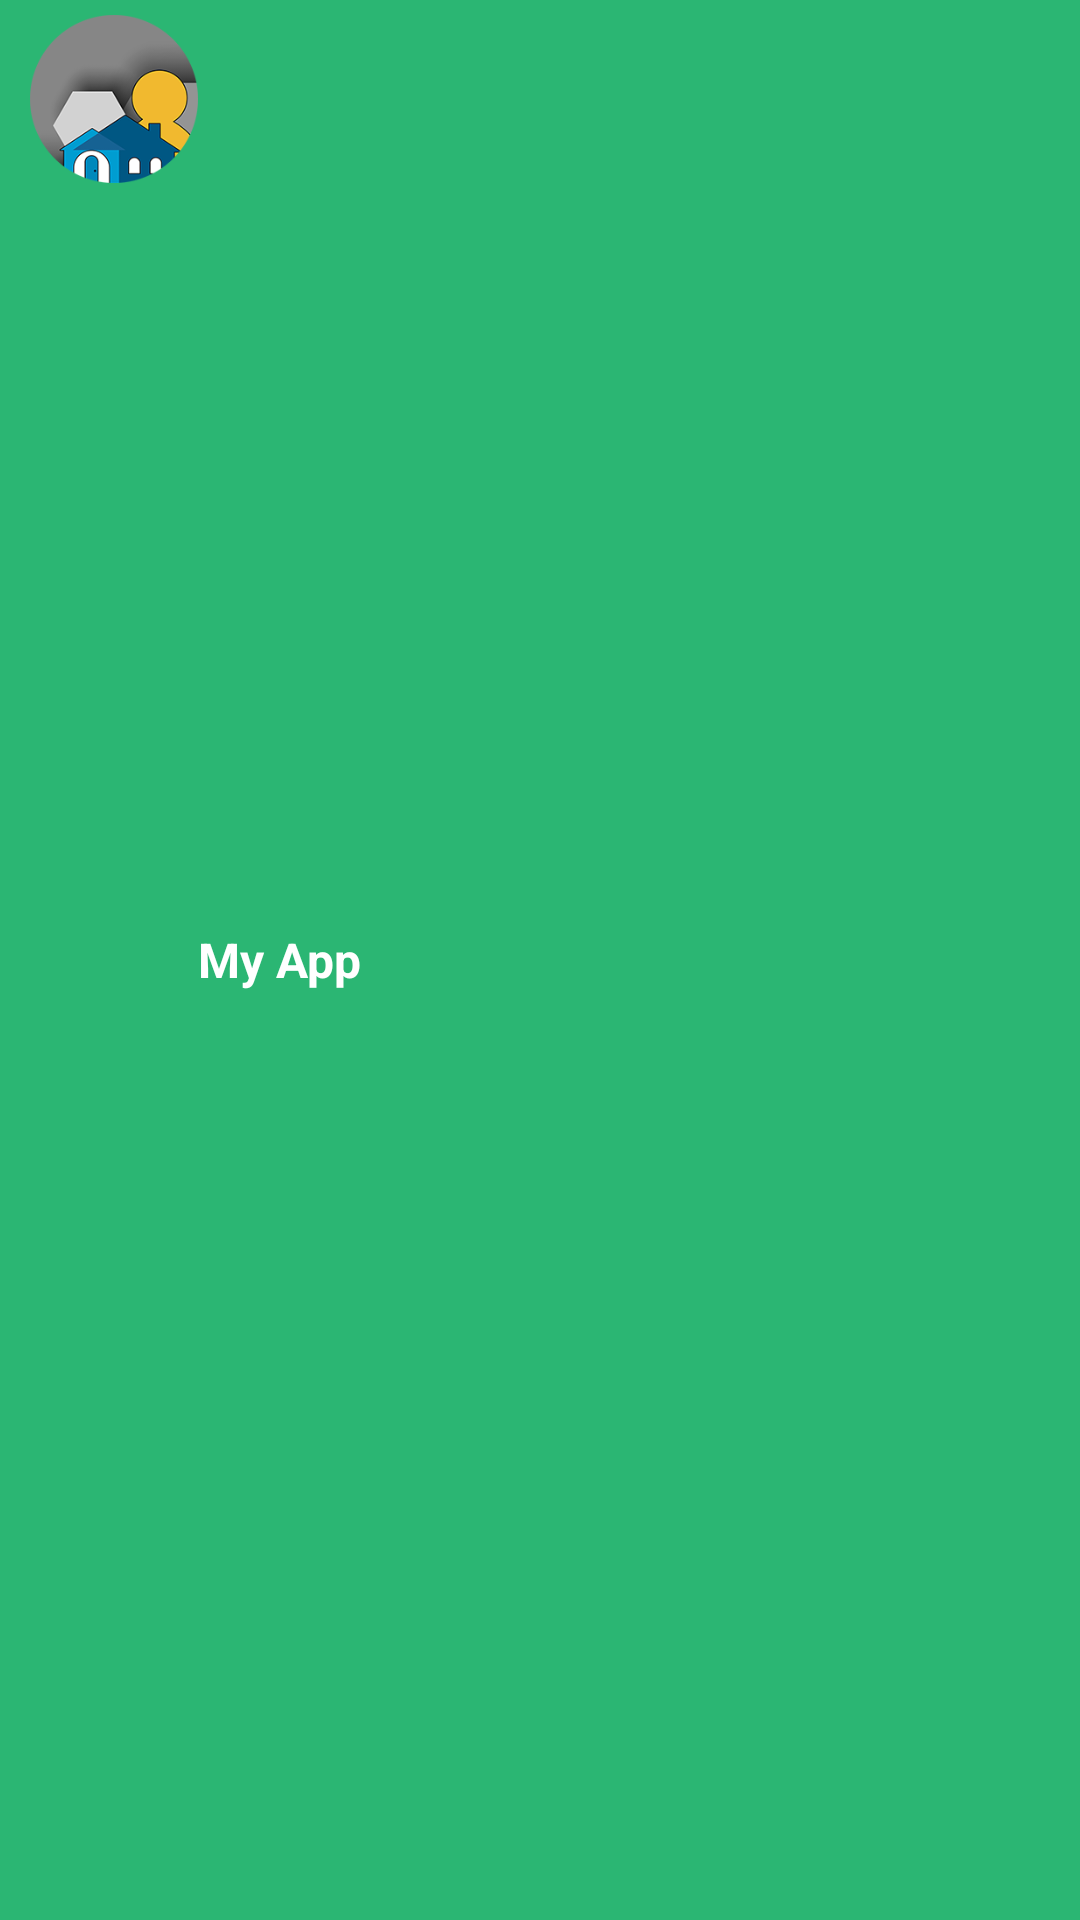

Android layout source for this screen:
<!-- AndroidManifest.xml: application theme AppTheme.NoActionBar -->
<!-- res/layout/alert_title_bar.xml -->
<?xml version="1.0" encoding="utf-8"?>
<LinearLayout xmlns:android="http://schemas.android.com/apk/res/android"
    android:layout_width="match_parent"
    android:layout_height="?attr/actionBarSize"
    android:background="@color/colorPrimary"
    android:gravity="center_vertical"
    android:orientation="horizontal"
    android:padding="@dimen/size_5dp"
    android:paddingEnd="@dimen/size_10dp"
    android:paddingLeft="@dimen/size_10dp"
    android:paddingRight="@dimen/size_10dp"
    android:paddingStart="@dimen/size_10dp">

    <ImageView
        android:id="@+id/icon"
        android:layout_width="?attr/actionBarSize"
        android:layout_height="match_parent"
        android:contentDescription="@string/title_bar_icon"
        android:scaleType="fitStart"
        android:src="@mipmap/ic_launcher_round" />

    <TextView
        android:id="@+id/title"
        android:layout_width="0dp"
        android:layout_height="wrap_content"
        android:layout_weight="1"
        android:maxLines="1"
        android:singleLine="true"
        android:text="@string/app_name"
        android:textColor="@color/white"
        android:textSize="@dimen/text_size_16sp"
        android:textStyle="bold" />
</LinearLayout>
<!-- resources referenced by this layout -->
<resources>
  <color name="colorPrimary">#2bb673</color>
  <color name="white">#ffffff</color>
  <dimen name="size_10dp">10dp</dimen>
  <dimen name="size_5dp">5dp</dimen>
  <dimen name="text_size_16sp">16sp</dimen>
  <!-- mipmap ic_launcher_round: png bitmap (mipmap-xxxhdpi, 19542 bytes) -->
  <string name="app_name">My App</string>
  <string name="title_bar_icon">Title bar icon</string>
  <style name="AppTheme.NoActionBar">
          <item name="windowActionBar">false</item>
          <item name="windowNoTitle">true</item>
      </style>
</resources>
